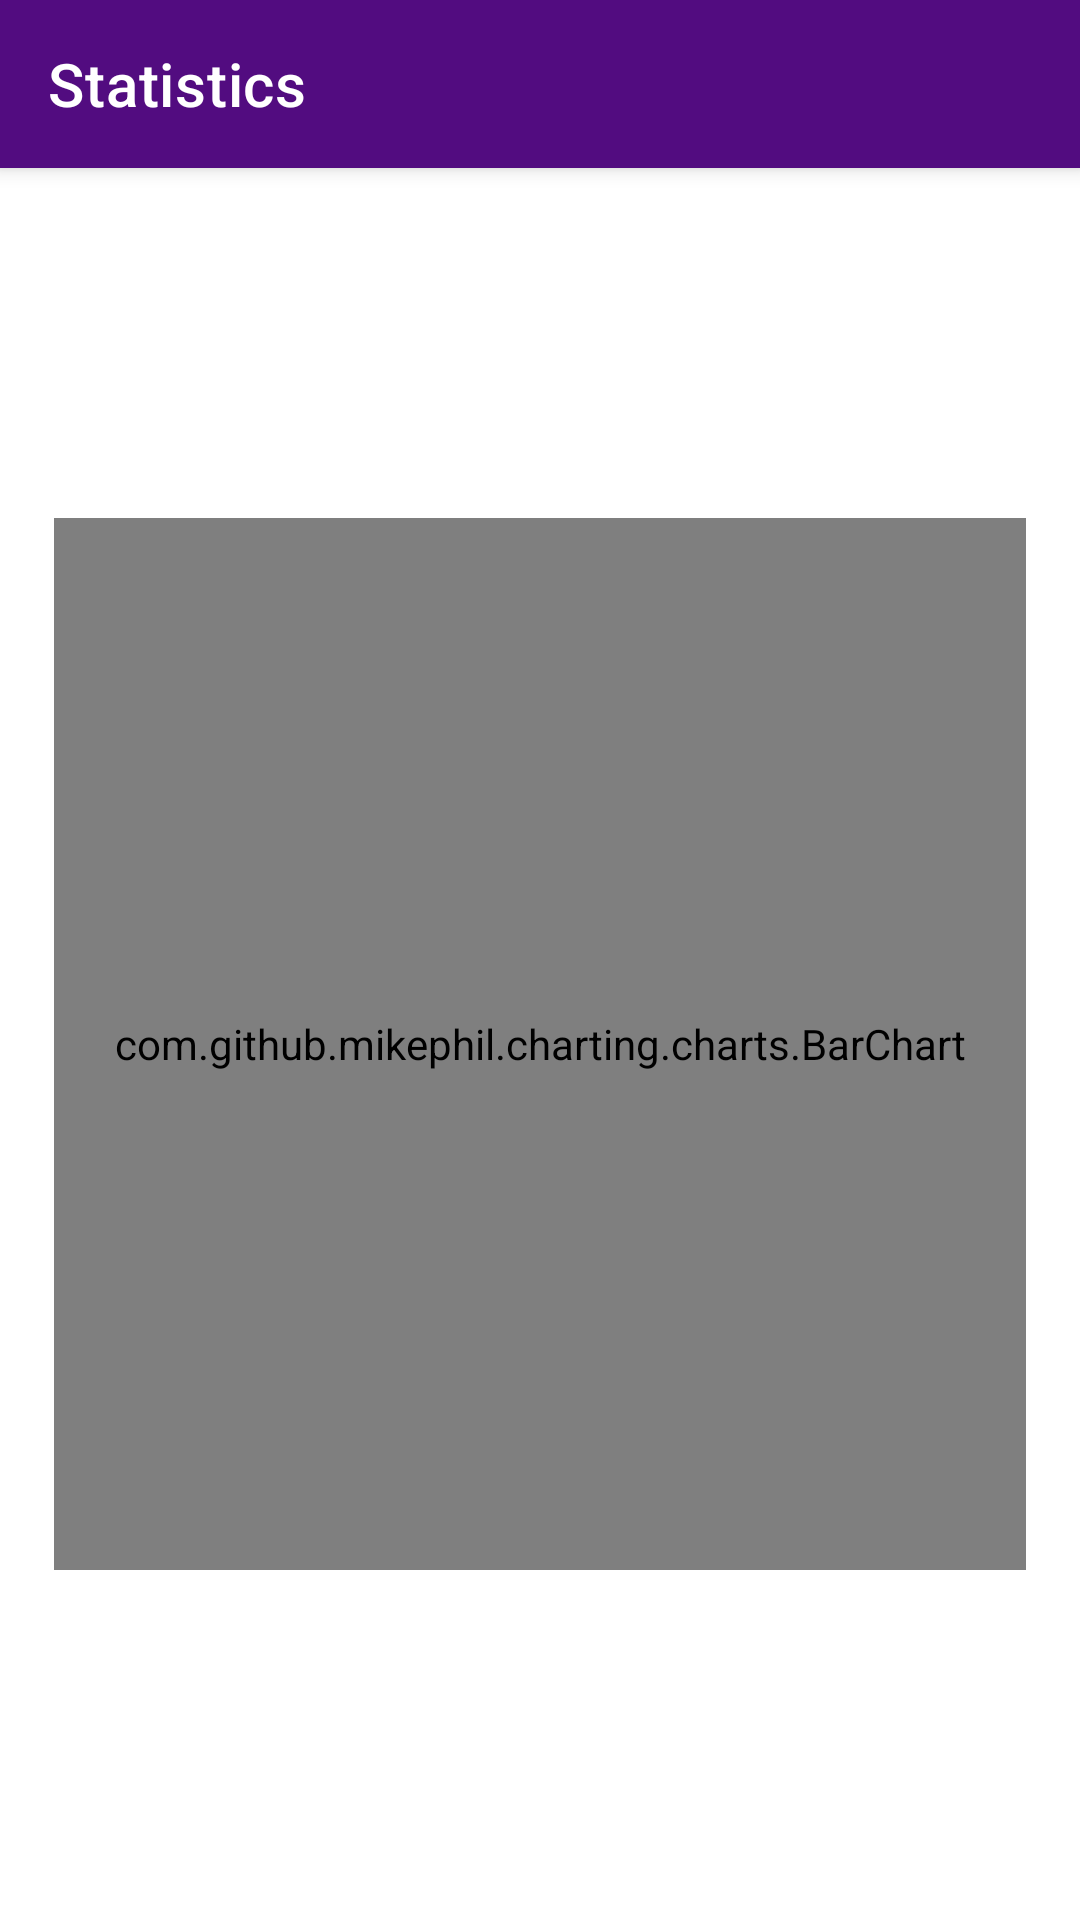

The Android layout XML behind this screen, and the referenced resources:
<!-- AndroidManifest.xml: application theme Theme.VoiceVision -->
<!-- res/layout/activity_graph_view.xml -->
<?xml version="1.0" encoding="utf-8"?>
<androidx.coordinatorlayout.widget.CoordinatorLayout xmlns:android="http://schemas.android.com/apk/res/android"
    xmlns:app="http://schemas.android.com/apk/res-auto"
    xmlns:tools="http://schemas.android.com/tools"
    android:layout_width="match_parent"
    android:layout_height="match_parent"
    tools:context=".ui.activities.quizResults.GraphView">

    <com.google.android.material.appbar.AppBarLayout
        android:layout_width="match_parent"
        android:layout_height="wrap_content">

        <com.google.android.material.appbar.MaterialToolbar
            android:id="@+id/toolbar_Graph_View"
            style="@style/Widget.MaterialComponents.Toolbar.Primary"
            android:layout_width="match_parent"
            android:layout_height="?attr/actionBarSize"
            app:navigationIcon="@drawable/ic_back"
            app:title="Statistics" />

    </com.google.android.material.appbar.AppBarLayout>

    <androidx.core.widget.NestedScrollView
        android:layout_width="match_parent"
        android:layout_height="match_parent"
        android:fillViewport="true"
        app:layout_behavior="com.google.android.material.appbar.AppBarLayout$ScrollingViewBehavior">

        <androidx.constraintlayout.widget.ConstraintLayout
            android:layout_width="match_parent"
            android:layout_height="match_parent">

            <com.github.mikephil.charting.charts.BarChart
                android:id="@+id/barChart_GraphView"
                android:layout_width="0dp"
                android:layout_height="0dp"
                app:layout_constraintBottom_toBottomOf="parent"
                app:layout_constraintEnd_toEndOf="parent"
                app:layout_constraintHeight_percent="0.6"
                app:layout_constraintStart_toStartOf="parent"
                app:layout_constraintTop_toTopOf="parent"
                app:layout_constraintWidth_percent="0.9" />

        </androidx.constraintlayout.widget.ConstraintLayout>

    </androidx.core.widget.NestedScrollView>

</androidx.coordinatorlayout.widget.CoordinatorLayout>
<!-- resources referenced by this layout -->
<resources>
  <style name="Theme.VoiceVision" parent="Theme.MaterialComponents.DayNight.NoActionBar">
          
          <item name="colorPrimary">@color/primary_500</item>
          <item name="colorPrimaryVariant">@color/primary_700</item>
          <item name="colorOnPrimary">@color/white</item>
          
          <item name="colorSecondary">@color/secondary_200</item>
          <item name="colorSecondaryVariant">@color/secondary_700</item>
          <item name="colorOnSecondary">@color/black</item>
          
          <item name="android:statusBarColor">?attr/colorPrimaryVariant</item>
          
      </style>
  <color name="primary_500">#520C80</color>
  <color name="primary_700">#410966</color>
  <color name="white">#FFFFFFFF</color>
  <color name="secondary_200">#E7B6E5</color>
  <color name="secondary_700">#CFA3CE</color>
  <color name="black">#FF000000</color>
</resources>
